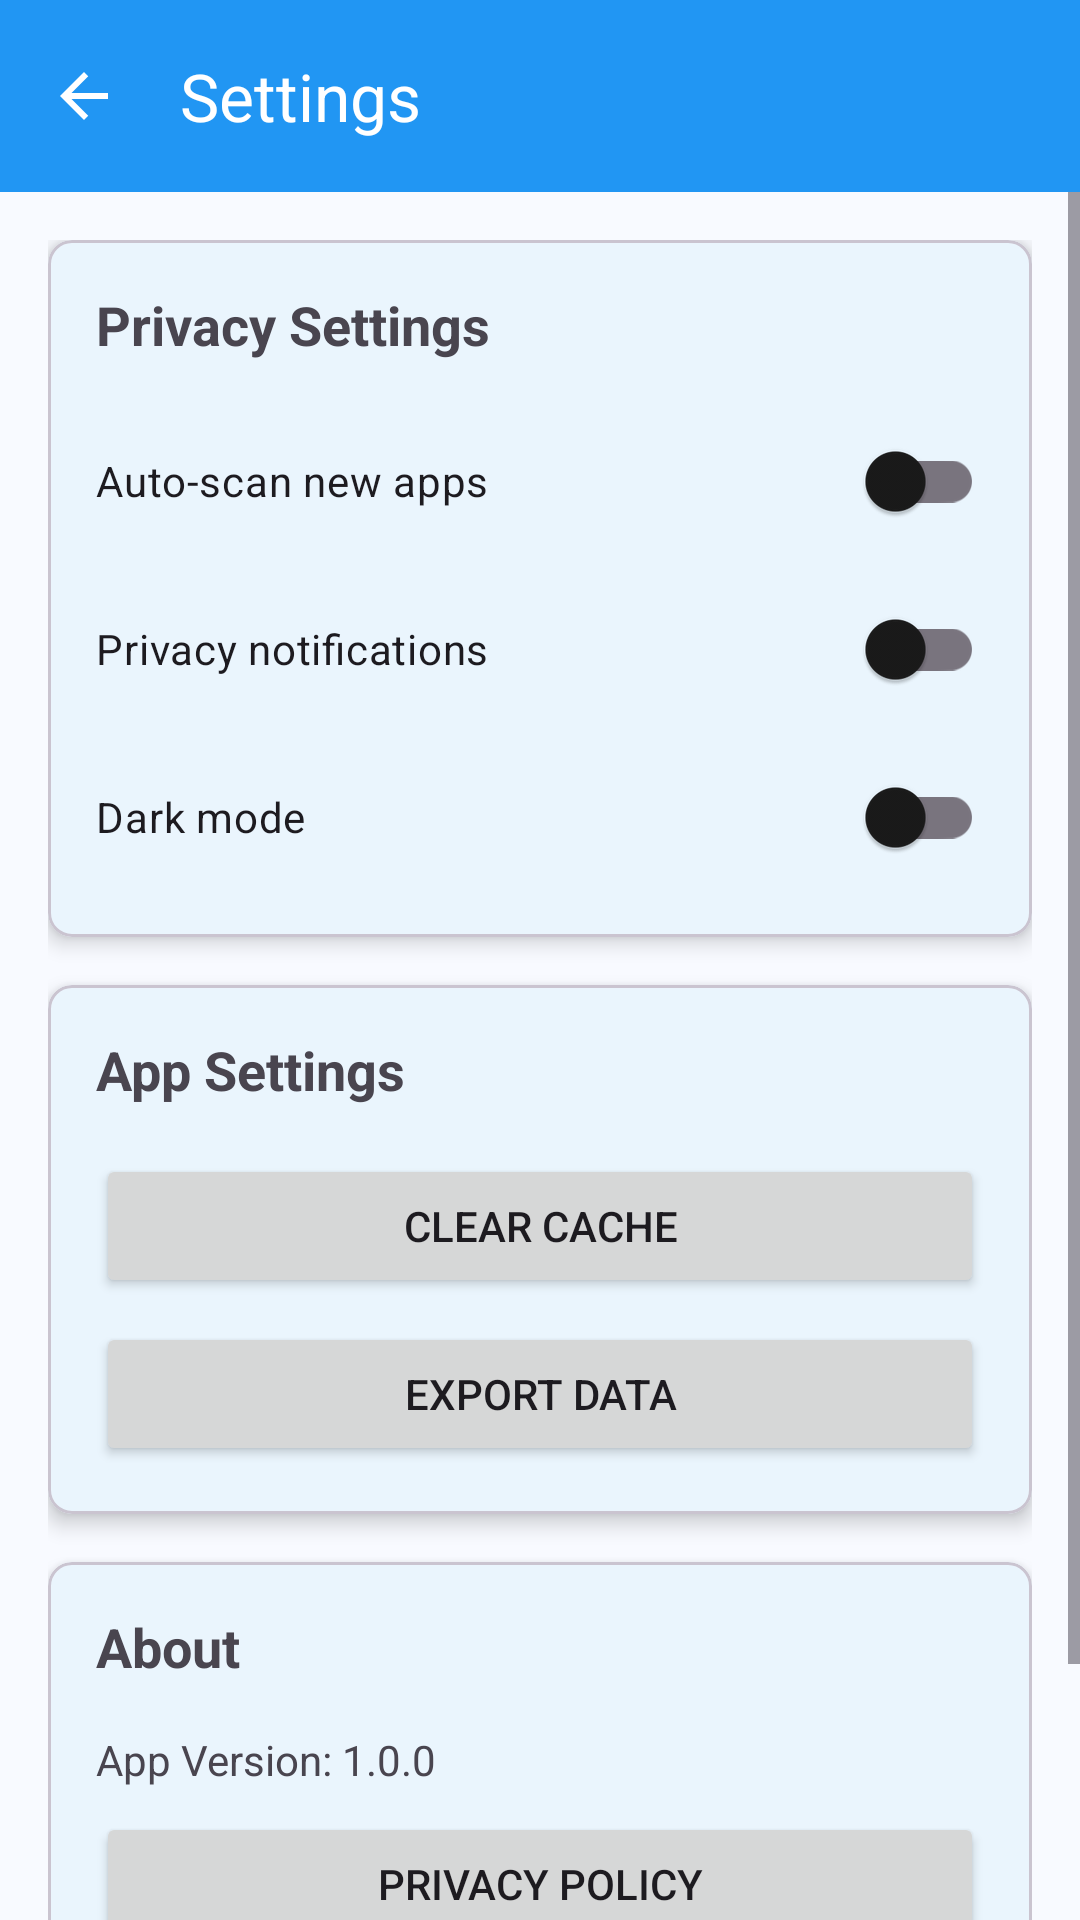

Here is an Android app screen rendered from its layout file. Give the layout XML and the strings, colors and styles it references.
<!-- AndroidManifest.xml: application theme Theme.RiskWatch -->
<!-- res/layout/fragment_settings.xml -->
<?xml version="1.0" encoding="utf-8"?>
<LinearLayout xmlns:android="http://schemas.android.com/apk/res/android"
    xmlns:app="http://schemas.android.com/apk/res-auto"
    xmlns:tools="http://schemas.android.com/tools"
    android:layout_width="match_parent"
    android:layout_height="match_parent"
    android:orientation="vertical">

    <com.google.android.material.appbar.AppBarLayout
        android:layout_width="match_parent"
        android:layout_height="wrap_content">

        <com.google.android.material.appbar.MaterialToolbar
            android:id="@+id/toolbar"
            android:layout_width="match_parent"
            android:layout_height="?attr/actionBarSize"
            android:background="?attr/colorPrimary"
            android:theme="@style/ThemeOverlay.MaterialComponents.Dark.ActionBar"
            app:navigationIcon="@drawable/ic_arrow_back"
            app:title="@string/settings" />

    </com.google.android.material.appbar.AppBarLayout>

    <ScrollView
        android:layout_width="match_parent"
        android:layout_height="match_parent">

        <LinearLayout
            android:layout_width="match_parent"
            android:layout_height="wrap_content"
            android:orientation="vertical"
            android:padding="16dp">

            
            <com.google.android.material.card.MaterialCardView
                android:layout_width="match_parent"
                android:layout_height="wrap_content"
                android:layout_marginBottom="16dp"
                app:cardElevation="4dp"
                app:cardCornerRadius="8dp">

                <LinearLayout
                    android:layout_width="match_parent"
                    android:layout_height="wrap_content"
                    android:orientation="vertical"
                    android:padding="16dp">

                    <TextView
                        android:layout_width="wrap_content"
                        android:layout_height="wrap_content"
                        android:text="@string/privacy_settings"
                        android:textSize="18sp"
                        android:textStyle="bold"
                        android:layout_marginBottom="16dp" />

                    <com.google.android.material.switchmaterial.SwitchMaterial
                        android:id="@+id/switch_auto_scan"
                        android:layout_width="match_parent"
                        android:layout_height="wrap_content"
                        android:text="@string/auto_scan_apps"
                        android:layout_marginBottom="8dp" />

                    <com.google.android.material.switchmaterial.SwitchMaterial
                        android:id="@+id/switch_notifications"
                        android:layout_width="match_parent"
                        android:layout_height="wrap_content"
                        android:text="@string/privacy_notifications"
                        android:layout_marginBottom="8dp" />

                    <com.google.android.material.switchmaterial.SwitchMaterial
                        android:id="@+id/switch_dark_mode"
                        android:layout_width="match_parent"
                        android:layout_height="wrap_content"
                        android:text="@string/dark_mode" />

                </LinearLayout>

            </com.google.android.material.card.MaterialCardView>

            
            <com.google.android.material.card.MaterialCardView
                android:layout_width="match_parent"
                android:layout_height="wrap_content"
                android:layout_marginBottom="16dp"
                app:cardElevation="4dp"
                app:cardCornerRadius="8dp">

                <LinearLayout
                    android:layout_width="match_parent"
                    android:layout_height="wrap_content"
                    android:orientation="vertical"
                    android:padding="16dp">

                    <TextView
                        android:layout_width="wrap_content"
                        android:layout_height="wrap_content"
                        android:text="@string/app_settings"
                        android:textSize="18sp"
                        android:textStyle="bold"
                        android:layout_marginBottom="16dp" />

                    <Button
                        android:id="@+id/btn_clear_cache"
                        android:layout_width="match_parent"
                        android:layout_height="wrap_content"
                        android:text="@string/clear_cache"
                        android:layout_marginBottom="8dp" />

                    <Button
                        android:id="@+id/btn_export_data"
                        android:layout_width="match_parent"
                        android:layout_height="wrap_content"
                        android:text="@string/export_data" />

                </LinearLayout>

            </com.google.android.material.card.MaterialCardView>

            
            <com.google.android.material.card.MaterialCardView
                android:layout_width="match_parent"
                android:layout_height="wrap_content"
                app:cardElevation="4dp"
                app:cardCornerRadius="8dp">

                <LinearLayout
                    android:layout_width="match_parent"
                    android:layout_height="wrap_content"
                    android:orientation="vertical"
                    android:padding="16dp">

                    <TextView
                        android:layout_width="wrap_content"
                        android:layout_height="wrap_content"
                        android:text="@string/about"
                        android:textSize="18sp"
                        android:textStyle="bold"
                        android:layout_marginBottom="16dp" />

                    <TextView
                        android:layout_width="wrap_content"
                        android:layout_height="wrap_content"
                        android:text="@string/app_version"
                        android:layout_marginBottom="8dp" />

                    <Button
                        android:id="@+id/btn_privacy_policy"
                        android:layout_width="match_parent"
                        android:layout_height="wrap_content"
                        android:text="@string/privacy_policy"
                        android:layout_marginBottom="8dp" />

                    <Button
                        android:id="@+id/btn_terms_of_service"
                        android:layout_width="match_parent"
                        android:layout_height="wrap_content"
                        android:text="@string/terms_of_service" />

                </LinearLayout>

            </com.google.android.material.card.MaterialCardView>

        </LinearLayout>

    </ScrollView>

</LinearLayout>
<!-- resources referenced by this layout -->
<resources>
  <!-- drawable ic_arrow_back (drawable) -->
  <vector xmlns:android="http://schemas.android.com/apk/res/android"
      android:width="24dp"
      android:height="24dp"
      android:viewportWidth="24"
      android:viewportHeight="24"
      android:tint="?attr/colorOnPrimary"
      android:autoMirrored="true">
      <path
          android:fillColor="@android:color/white"
          android:pathData="M20,11H7.83l5.59,-5.59L12,4l-8,8 8,8 1.41,-1.41L7.83,13H20v-2z" />
  </vector>
  <string name="about">About</string>
  <string name="app_settings">App Settings</string>
  <string name="app_version">App Version: %s</string>
  <string name="auto_scan_apps">Auto-scan new apps</string>
  <string name="clear_cache">Clear Cache</string>
  <string name="dark_mode">Dark mode</string>
  <string name="export_data">Export Data</string>
  <string name="privacy_notifications">Privacy notifications</string>
  <string name="privacy_policy">Privacy Policy</string>
  <string name="privacy_settings">Privacy Settings</string>
  <string name="settings">Settings</string>
  <string name="terms_of_service">Terms of Service</string>
  <style name="Theme.RiskWatch" parent="Theme.Material3.DayNight.NoActionBar">
          
          <item name="colorPrimary">@color/primary_color</item>
          <item name="colorPrimaryVariant">@color/primary_variant</item>
          <item name="colorOnPrimary">@color/text_on_primary</item>
          
          
          <item name="colorSecondary">@color/secondary_color</item>
          <item name="colorSecondaryVariant">@color/secondary_variant</item>
          <item name="colorOnSecondary">@android:color/black</item>
          
          
          <item name="android:colorBackground">@color/background_color</item>
          <item name="colorSurface">@color/surface_color</item>
          <item name="colorSurfaceVariant">@color/surface_variant</item>
          <item name="colorOnSurface">@color/text_primary</item>
          <item name="colorOnSurfaceVariant">@color/text_secondary</item>
          
          
          <item name="colorError">@color/error_color</item>
          <item name="colorOnError">@color/text_on_primary</item>
          
          
          <item name="android:statusBarColor">@color/primary_dark</item>
          <item name="android:navigationBarColor">@color/background_color</item>
          <item name="android:windowLightStatusBar">false</item>
          <item name="android:windowLightNavigationBar">true</item>
          
          
          <item name="android:windowDrawsSystemBarBackgrounds">true</item>
          <item name="android:windowTranslucentStatus">false</item>
          <item name="android:windowTranslucentNavigation">false</item>
          
          
          <item name="android:windowActivityTransitions">true</item>
          <item name="android:windowSharedElementEnterTransition">@transition/change_bounds</item>
          <item name="android:windowSharedElementExitTransition">@transition/change_bounds</item>
      </style>
  <color name="primary_color">#2196F3</color>
  <color name="primary_variant">#1976D2</color>
  <color name="text_on_primary">#FFFFFF</color>
  <color name="secondary_color">#00E676</color>
  <color name="secondary_variant">#00C853</color>
  <color name="background_color">#F8FAFF</color>
  <color name="surface_color">#FFFFFF</color>
  <color name="surface_variant">#F8F9FA</color>
  <color name="text_primary">#1A1A1A</color>
  <color name="text_secondary">#6B7280</color>
  <color name="error_color">#FF5252</color>
  <color name="primary_dark">#0D47A1</color>
</resources>
